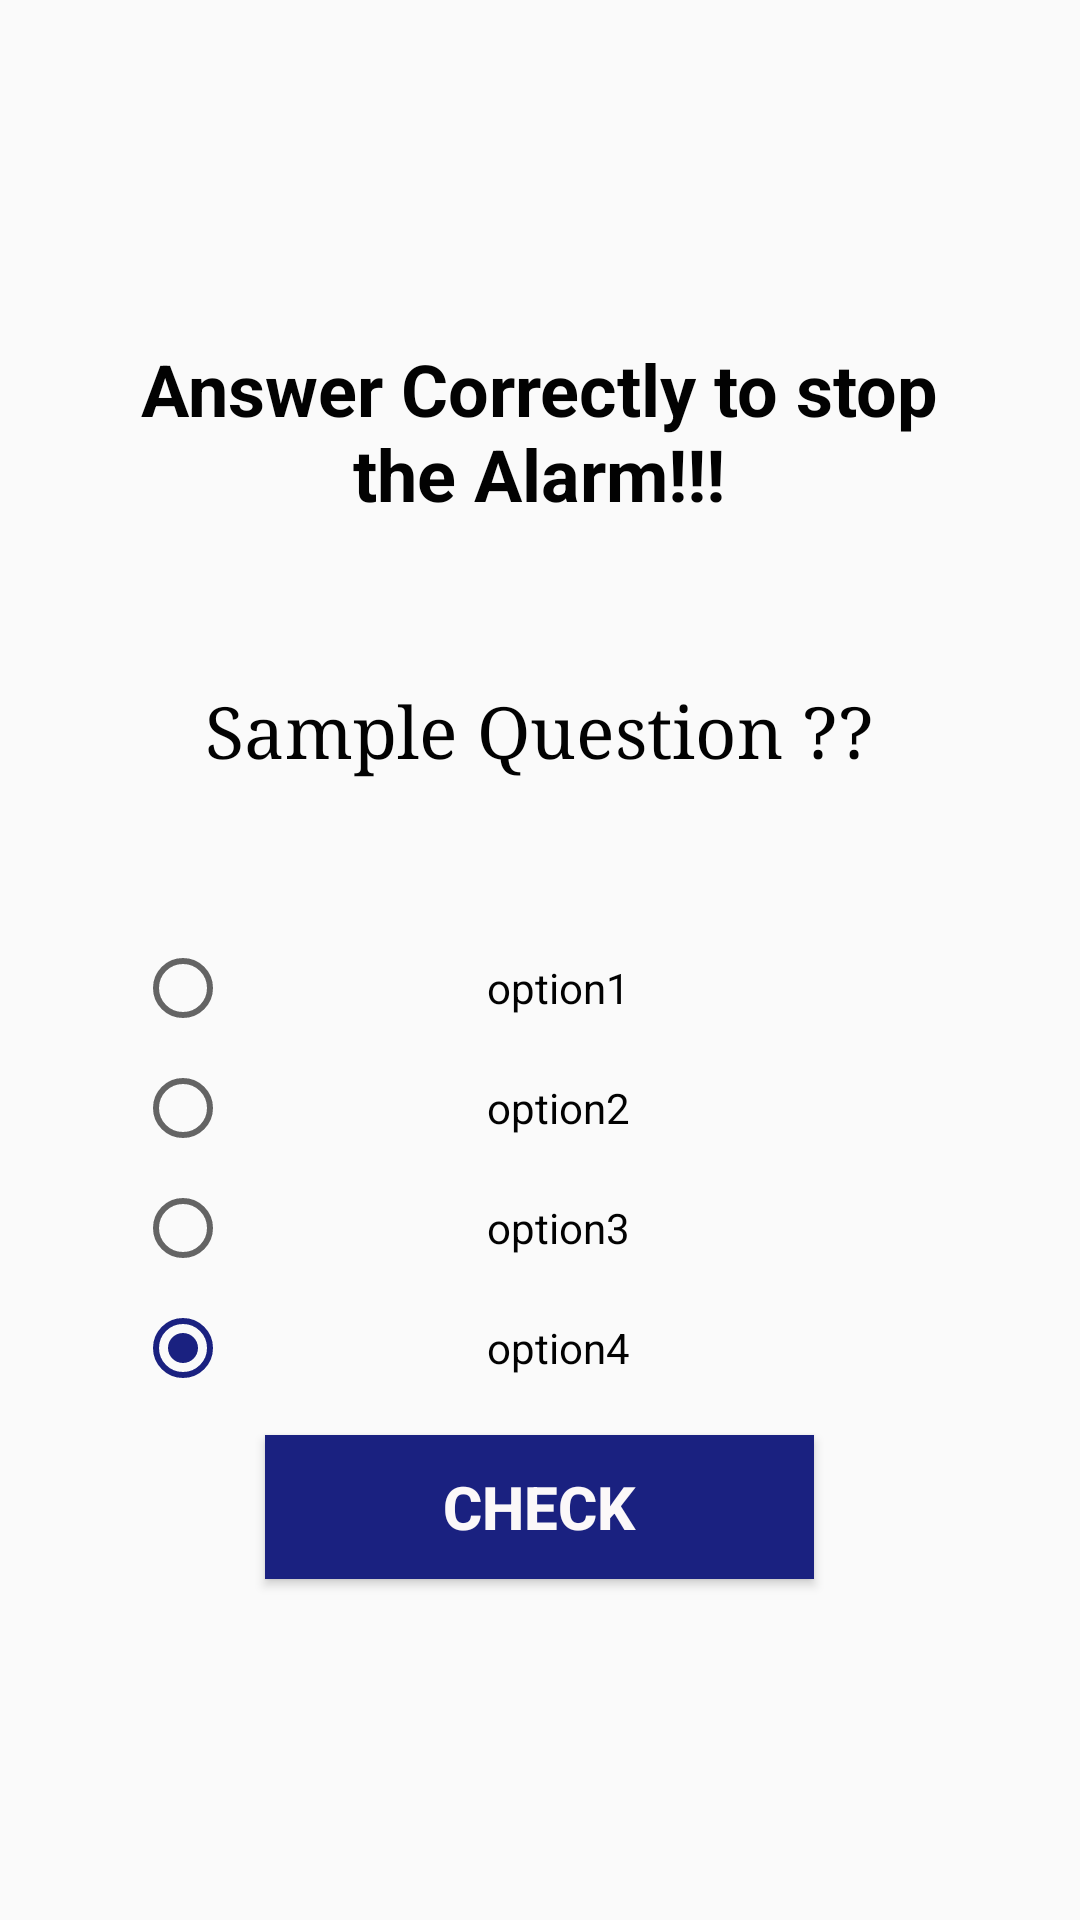

Reconstruct the res/layout file that produces this screen, plus the resources it refers to.
<!-- AndroidManifest.xml: application theme AppTheme -->
<!-- res/layout/quiz.xml -->
<?xml version="1.0" encoding="utf-8"?>
<LinearLayout xmlns:android="http://schemas.android.com/apk/res/android"
    android:layout_width="fill_parent"
    android:layout_height="fill_parent"
    android:layout_centerHorizontal="true"
    android:layout_centerVertical="true"
    android:background="@drawable/backg"
    android:gravity="center"
    android:orientation="vertical">

    <TextView
        android:id="@+id/topic"
        android:layout_width="271dp"
        android:layout_height="64dp"
        android:text="@string/topic"
        android:textAlignment="center"
        android:textColor="@color/green"
        android:textSize="24sp"
        android:textStyle="bold" />

    <TextView
        android:id="@+id/questionTxt"
        android:layout_width="277dp"
        android:layout_height="132dp"
        android:gravity="center"
        android:padding="5dp"
        android:text="Sample Question ??"
        android:textAlignment="center"
        android:textColor="@color/green"
        android:textSize="24sp"
        android:typeface="serif" />

    <RadioGroup
        android:id="@+id/group"
        android:layout_width="270dp"
        android:layout_height="159dp">

        <RadioButton
            android:id="@+id/option1"
            android:layout_width="250dp"
            android:layout_height="40dp"
            android:checked="true"
            android:gravity="center"
            android:text="option1"
            android:textAlignment="center"
            android:textColor="@color/green" />

        <RadioButton
            android:id="@+id/option2"
            android:layout_width="250dp"
            android:layout_height="40dp"
            android:checked="true"
            android:gravity="center"
            android:text="option2"
            android:textAlignment="center"
            android:textColor="@color/green" />

        <RadioButton
            android:id="@+id/option3"
            android:layout_width="250dp"
            android:layout_height="40dp"
            android:checked="true"
            android:gravity="center"
            android:text="option3"
            android:textAlignment="center"
            android:textColor="@color/green" />

        <RadioButton
            android:id="@+id/option4"
            android:layout_width="250dp"
            android:layout_height="40dp"
            android:checked="true"
            android:gravity="center"
            android:text="option4"
            android:textAlignment="center"
            android:textColor="@color/green"
            android:textColorLink="@color/green" />
    </RadioGroup>

    <Button
        android:id="@+id/check"
        android:layout_width="183dp"
        android:layout_height="wrap_content"
        android:layout_marginTop="10dp"
        android:background="@color/colorAccent"
        android:padding="10dp"
        android:text="CHECK"
        android:textAlignment="center"
        android:textColor="@color/colorPrimary"
        android:textSize="20dp"
        android:textStyle="bold" />

</LinearLayout>
<!-- resources referenced by this layout -->
<resources>
  <color name="colorAccent">#1A2180</color>
  <color name="colorPrimary">#FBF8F9</color>
  <color name="green">#020202</color>
  <string name="topic">Answer Correctly to stop the Alarm!!!</string>
  <style name="AppTheme" parent="Theme.AppCompat.Light.DarkActionBar">
          
          <item name="colorPrimary">@color/colorAccent</item>
          <item name="colorPrimaryDark">@color/colorPrimaryDark</item>
          <item name="colorAccent">@color/colorAccent</item>
  
      </style>
  <color name="colorPrimaryDark">#FCF8F8</color>
</resources>
